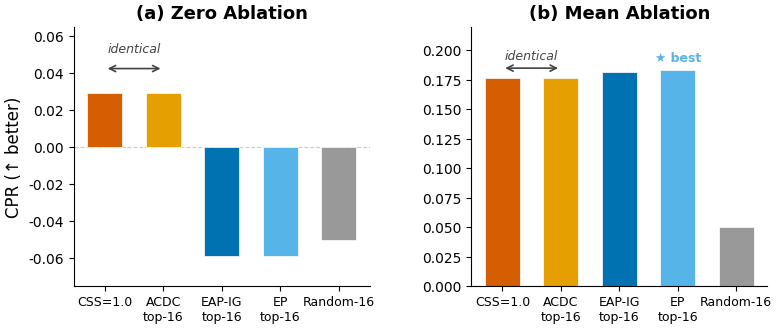

Recreate this plot in Python. (Note: this script raises an exception after producing the figure.)
import matplotlib
matplotlib.use('Agg')
import matplotlib.pyplot as plt
import numpy as np

plt.rcParams.update({
    'font.family': 'DejaVu Sans',
    'font.size': 11,
    'axes.titlesize': 13,
    'axes.labelsize': 12,
    'xtick.labelsize': 10,
    'ytick.labelsize': 10,
    'legend.fontsize': 10,
    'figure.dpi': 300,
    'savefig.dpi': 300,
    'savefig.bbox': 'tight',
    'savefig.pad_inches': 0.05,
    'axes.spines.top': False,
    'axes.spines.right': False,
    'lines.linewidth': 1.8,
})

methods = ['CSS=1.0', 'ACDC\ntop-16', 'EAP-IG\ntop-16', 'EP\ntop-16', 'Random-16']
colors = ['#D55E00', '#E69F00', '#0072B2', '#56B4E9', '#999999']

zero_cpr = [0.0295, 0.0295, -0.0585, -0.0585, -0.05]
mean_cpr = [0.177, 0.177, 0.182, 0.183, 0.05]

fig, (ax1, ax2) = plt.subplots(1, 2, figsize=(8, 3.5), sharey=False)

x = np.arange(len(methods))
bar_width = 0.6

# Left panel: Zero Ablation
bars1 = ax1.bar(x, zero_cpr, width=bar_width, color=colors, edgecolor='white', linewidth=0.5, zorder=2)
ax1.set_title('(a) Zero Ablation', fontweight='bold')
ax1.set_ylabel('CPR (↑ better)')
ax1.set_xticks(x)
ax1.set_xticklabels(methods, fontsize=9)
ax1.axhline(y=0, color='#CCCCCC', linestyle='--', linewidth=0.8, zorder=1)
ax1.set_ylim(-0.075, 0.065)

# "identical" annotation for CSS=1.0 and ACDC top-16
y_top = max(zero_cpr[0], zero_cpr[1]) + 0.008
ax1.annotate('', xy=(0, y_top + 0.005), xytext=(1, y_top + 0.005),
             arrowprops=dict(arrowstyle='<->', color='#444444', lw=1.2))
ax1.text(0.5, y_top + 0.012, 'identical', ha='center', va='bottom', fontsize=9,
         color='#444444', fontstyle='italic')

# Right panel: Mean Ablation
bars2 = ax2.bar(x, mean_cpr, width=bar_width, color=colors, edgecolor='white', linewidth=0.5, zorder=2)
ax2.set_title('(b) Mean Ablation', fontweight='bold')
ax2.set_xticks(x)
ax2.set_xticklabels(methods, fontsize=9)
ax2.axhline(y=0, color='#CCCCCC', linestyle='--', linewidth=0.8, zorder=1)
ax2.set_ylim(0, 0.22)

# "identical" annotation for CSS=1.0 and ACDC top-16 in mean panel too
y_top_m = max(mean_cpr[0], mean_cpr[1]) + 0.005
ax2.annotate('', xy=(0, y_top_m + 0.003), xytext=(1, y_top_m + 0.003),
             arrowprops=dict(arrowstyle='<->', color='#444444', lw=1.2))
ax2.text(0.5, y_top_m + 0.008, 'identical', ha='center', va='bottom', fontsize=9,
         color='#444444', fontstyle='italic')

# Star on best bar (EP top-16, index 3, value 0.183)
best_idx = 3
ax2.text(best_idx, mean_cpr[best_idx] + 0.005, '★ best', ha='center', va='bottom',
         fontsize=9, color='#56B4E9', fontweight='bold')

plt.tight_layout(w_pad=3)

outdir = '/home/ubuntu/.agent-ml-research-idea_gen_0509_3/projects/min_necessary_circuit_css/figures/paper'
plt.savefig(f'{outdir}/fig2_size_controlled.pdf')
plt.savefig(f'{outdir}/fig2_size_controlled.png')
plt.close()
print('Done.')
